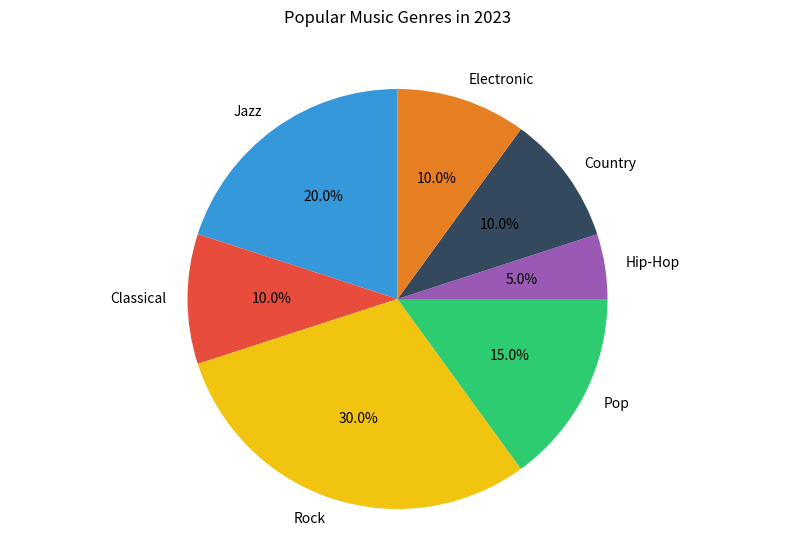

Source code (Python):

import matplotlib.pyplot as plt

# Data for the chart
genres = ['Jazz', 'Classical', 'Rock', 'Pop', 'Hip-Hop', 'Country', 'Electronic']
percentages = [20, 10, 30, 15, 5, 10, 10]
colors = ['#3498db', '#e74c3c', '#f1c40f', '#2ecc71', '#9b59b6', '#34495e', '#e67e22']

# Create a pie chart
plt.figure(figsize=(10, 6))  # Set the width and height of the chart
plt.pie(percentages, labels=genres, autopct='%1.1f%%', colors=colors, startangle=90)

plt.title('Popular Music Genres in 2023', y=1.08)  # Change the headline to match the topic and position it to avoid overlap
plt.axis('equal')  # Equal aspect ratio ensures that pie is drawn as a circle.

# Display the chart
plt.show()
